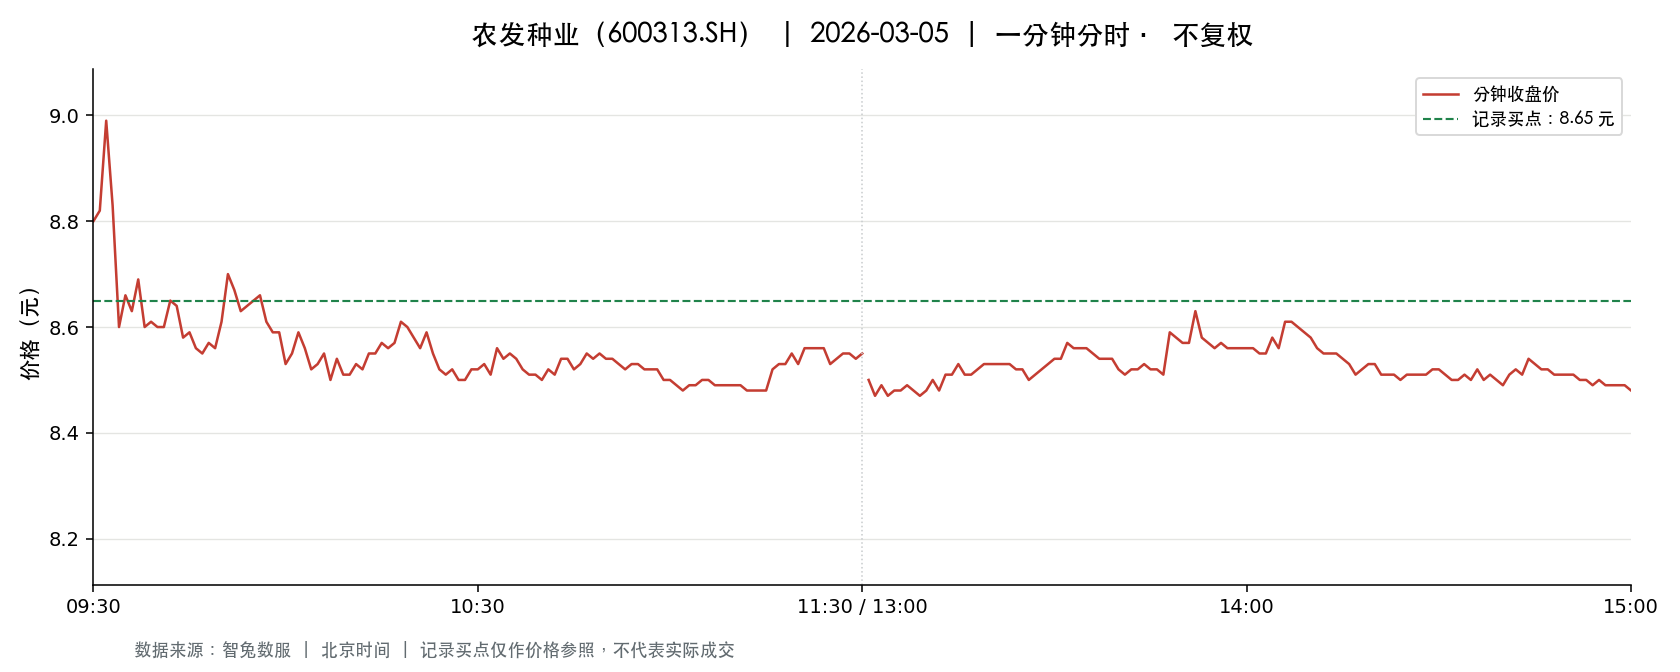

Source data for this figure (header and first rows):
t, o, h, l, c, v, a, pc, sf
2026-03-05 09:30:00, 8.8, 8.8, 8.8, 8.8, 79883, 70296600, 9.24, 0.0
2026-03-05 09:31:00, 8.88, 8.98, 8.82, 8.82, 116780, 103544521, 8.8, 0.0
2026-03-05 09:32:00, 8.88, 8.99, 8.85, 8.99, 76056, 67552035, 8.82, 0.0
2026-03-05 09:33:00, 8.99, 9.02, 8.83, 8.83, 76000, 67730616, 8.99, 0.0
2026-03-05 09:34:00, 8.82, 8.82, 8.56, 8.6, 119512, 104133686, 8.83, 0.0
2026-03-05 09:35:00, 8.64, 8.77, 8.64, 8.66, 48004, 41812428, 8.6, 0.0
2026-03-05 09:36:00, 8.69, 8.73, 8.63, 8.63, 54970, 47704445, 8.66, 0.0
2026-03-05 09:37:00, 8.63, 8.69, 8.63, 8.69, 35812, 30991243, 8.63, 0.0
2026-03-05 09:38:00, 8.67, 8.67, 8.6, 8.6, 48412, 41766553, 8.69, 0.0
2026-03-05 09:39:00, 8.6, 8.61, 8.57, 8.61, 42080, 36130268, 8.6, 0.0
2026-03-05 09:40:00, 8.61, 8.64, 8.6, 8.6, 31759, 27366877, 8.61, 0.0
2026-03-05 09:41:00, 8.6, 8.62, 8.59, 8.6, 27975, 24064340, 8.6, 0.0
2026-03-05 09:42:00, 8.58, 8.65, 8.56, 8.65, 33574, 28867611, 8.6, 0.0
2026-03-05 09:43:00, 8.65, 8.7, 8.63, 8.64, 22413, 19403228, 8.65, 0.0
2026-03-05 09:44:00, 8.62, 8.62, 8.57, 8.58, 17902, 15400330, 8.64, 0.0
2026-03-05 09:45:00, 8.57, 8.63, 8.57, 8.59, 25080, 21557245, 8.58, 0.0
2026-03-05 09:46:00, 8.58, 8.59, 8.55, 8.56, 28676, 24590694, 8.59, 0.0
2026-03-05 09:47:00, 8.55, 8.58, 8.52, 8.55, 40588, 34705288, 8.56, 0.0
2026-03-05 09:48:00, 8.53, 8.59, 8.53, 8.57, 20052, 17144386, 8.55, 0.0
2026-03-05 09:49:00, 8.59, 8.59, 8.56, 8.56, 14081, 12072723, 8.57, 0.0
2026-03-05 09:50:00, 8.56, 8.62, 8.56, 8.61, 14063, 12069302, 8.56, 0.0
2026-03-05 09:51:00, 8.63, 8.7, 8.63, 8.7, 20663, 17928899, 8.61, 0.0
2026-03-05 09:52:00, 8.69, 8.71, 8.66, 8.67, 26177, 22735069, 8.7, 0.0
2026-03-05 09:53:00, 8.67, 8.67, 8.63, 8.63, 11015, 9534544, 8.67, 0.0
2026-03-05 09:54:00, 8.62, 8.64, 8.61, 8.64, 7068, 6093088, 8.63, 0.0
2026-03-05 09:55:00, 8.64, 8.68, 8.64, 8.65, 10339, 8944891, 8.64, 0.0
2026-03-05 09:56:00, 8.64, 8.66, 8.62, 8.66, 7348, 6341813, 8.65, 0.0
2026-03-05 09:57:00, 8.66, 8.66, 8.61, 8.61, 7608, 6567354, 8.66, 0.0
2026-03-05 09:58:00, 8.61, 8.61, 8.59, 8.59, 13081, 11252206, 8.61, 0.0
2026-03-05 09:59:00, 8.59, 8.6, 8.58, 8.59, 7841, 6732552, 8.59, 0.0
2026-03-05 10:00:00, 8.59, 8.6, 8.53, 8.53, 20055, 17183928, 8.59, 0.0
2026-03-05 10:01:00, 8.54, 8.56, 8.53, 8.55, 13147, 11235519, 8.53, 0.0
2026-03-05 10:02:00, 8.55, 8.59, 8.53, 8.59, 13563, 11597768, 8.55, 0.0
2026-03-05 10:03:00, 8.59, 8.6, 8.55, 8.56, 8649, 7420701, 8.59, 0.0
2026-03-05 10:04:00, 8.56, 8.56, 8.52, 8.52, 17663, 15083433, 8.56, 0.0
2026-03-05 10:05:00, 8.53, 8.55, 8.52, 8.53, 12237, 10439669, 8.52, 0.0
2026-03-05 10:06:00, 8.53, 8.55, 8.53, 8.55, 5962, 5087408, 8.53, 0.0
2026-03-05 10:07:00, 8.54, 8.55, 8.49, 8.5, 45516, 38737991, 8.55, 0.0
2026-03-05 10:08:00, 8.49, 8.54, 8.47, 8.54, 21649, 18404899, 8.5, 0.0
2026-03-05 10:09:00, 8.54, 8.54, 8.5, 8.51, 8279, 7047145, 8.54, 0.0
2026-03-05 10:10:00, 8.52, 8.52, 8.5, 8.51, 10751, 9149165, 8.51, 0.0
2026-03-05 10:11:00, 8.51, 8.54, 8.51, 8.53, 8018, 6830682, 8.51, 0.0
2026-03-05 10:12:00, 8.53, 8.53, 8.51, 8.52, 7334, 6249083, 8.53, 0.0
2026-03-05 10:13:00, 8.53, 8.56, 8.51, 8.55, 7763, 6629803, 8.52, 0.0
2026-03-05 10:14:00, 8.55, 8.56, 8.54, 8.55, 4118, 3520841, 8.55, 0.0
2026-03-05 10:15:00, 8.55, 8.57, 8.54, 8.57, 8595, 7343257, 8.55, 0.0
2026-03-05 10:16:00, 8.57, 8.58, 8.56, 8.56, 6299, 5398271, 8.57, 0.0
2026-03-05 10:17:00, 8.56, 8.57, 8.53, 8.57, 6084, 5201101, 8.56, 0.0
2026-03-05 10:18:00, 8.56, 8.62, 8.56, 8.61, 12770, 10963696, 8.57, 0.0
2026-03-05 10:19:00, 8.62, 8.63, 8.6, 8.6, 5000, 4304179, 8.61, 0.0
2026-03-05 10:20:00, 8.59, 8.59, 8.55, 8.58, 6031, 5166258, 8.6, 0.0
2026-03-05 10:21:00, 8.56, 8.58, 8.55, 8.56, 4630, 3964623, 8.58, 0.0
2026-03-05 10:22:00, 8.56, 8.6, 8.55, 8.59, 4514, 3871031, 8.56, 0.0
2026-03-05 10:23:00, 8.58, 8.59, 8.55, 8.55, 4878, 4176839, 8.59, 0.0
2026-03-05 10:24:00, 8.55, 8.55, 8.52, 8.52, 5296, 4520441, 8.55, 0.0
2026-03-05 10:25:00, 8.52, 8.52, 8.51, 8.51, 3890, 3312797, 8.52, 0.0
2026-03-05 10:26:00, 8.52, 8.52, 8.51, 8.52, 4977, 4236559, 8.51, 0.0
2026-03-05 10:27:00, 8.51, 8.52, 8.5, 8.5, 5607, 4772064, 8.52, 0.0
2026-03-05 10:28:00, 8.5, 8.51, 8.5, 8.5, 7907, 6724709, 8.5, 0.0
2026-03-05 10:29:00, 8.51, 8.52, 8.5, 8.52, 5023, 4273108, 8.5, 0.0
... 181 more rows
